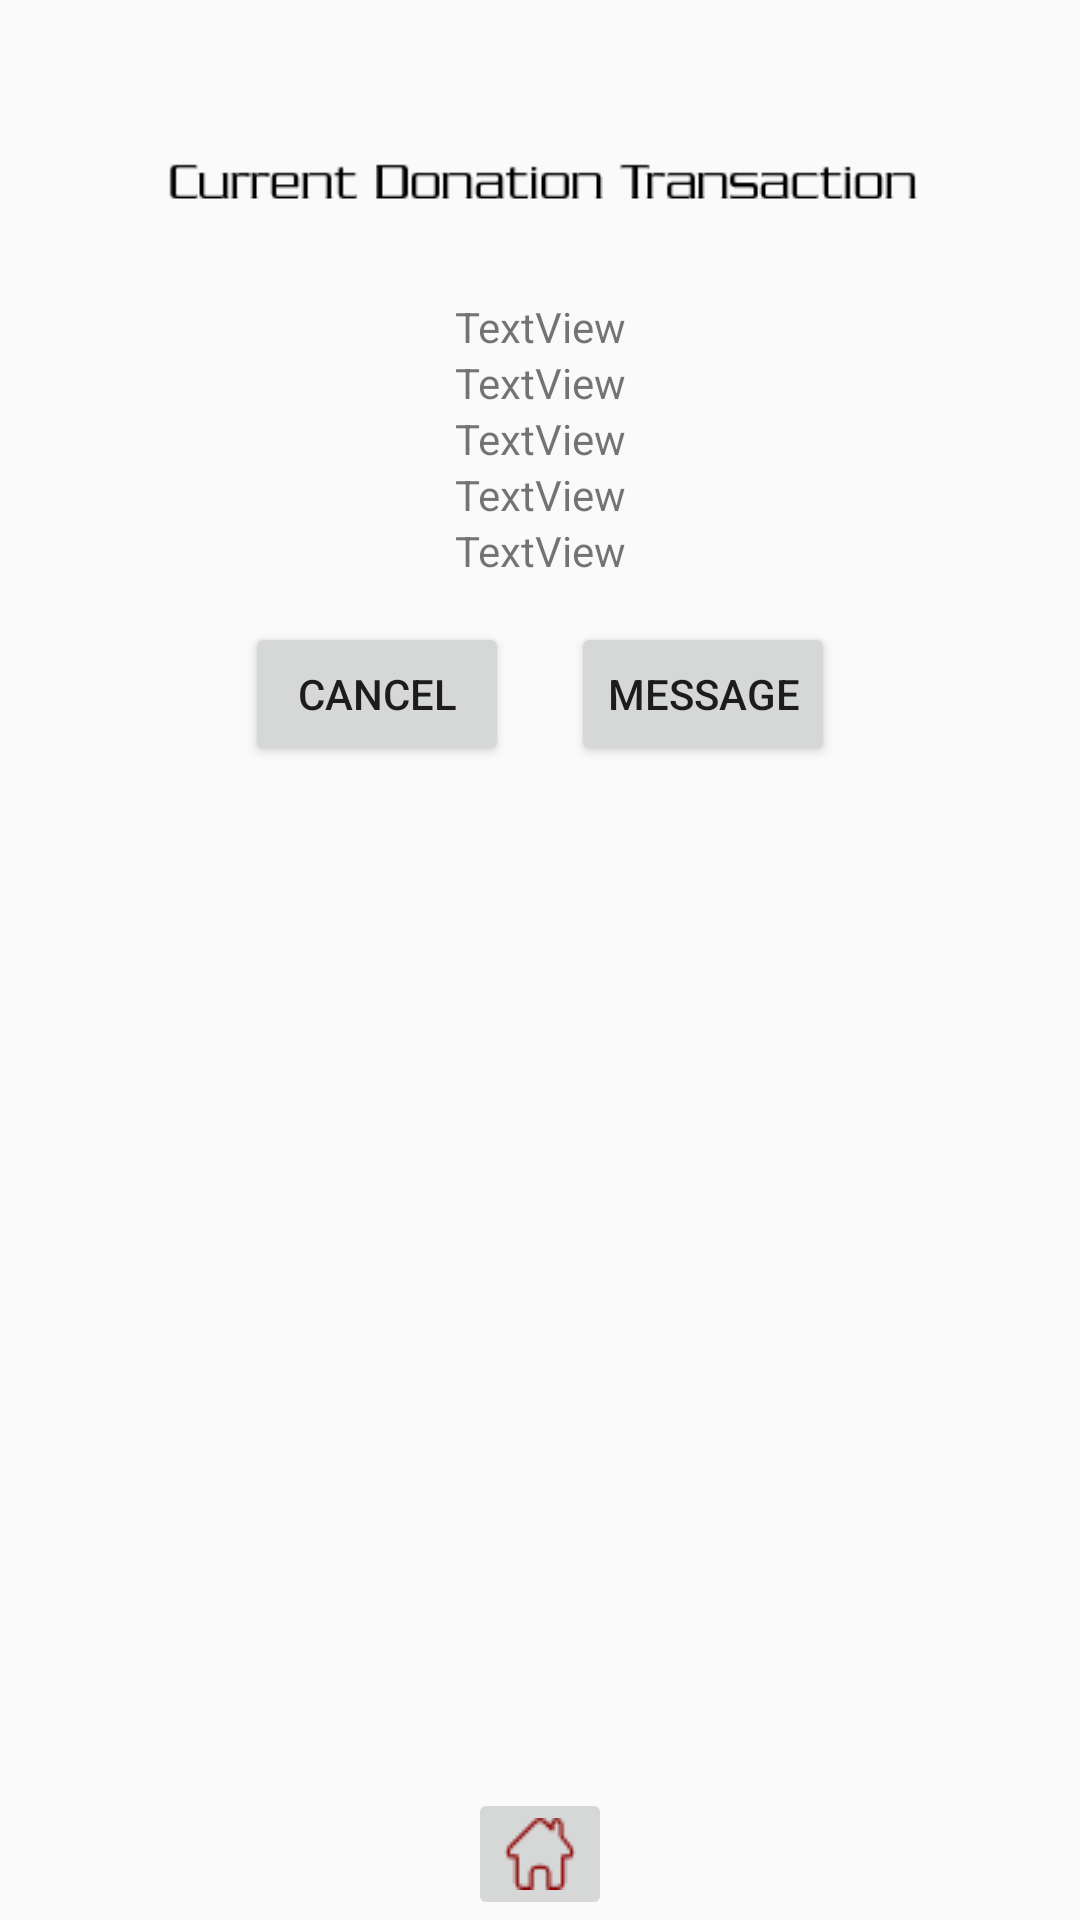

Here is an Android app screen rendered from its layout file. Give the layout XML and the strings, colors and styles it references.
<!-- AndroidManifest.xml: application theme AppTheme -->
<!-- res/layout/activity_blood_platelet_transaction.xml -->
<?xml version="1.0" encoding="utf-8"?>
<android.support.constraint.ConstraintLayout xmlns:android="http://schemas.android.com/apk/res/android"
    xmlns:app="http://schemas.android.com/apk/res-auto"
    xmlns:tools="http://schemas.android.com/tools"
    android:layout_width="match_parent"
    android:layout_height="match_parent"
    tools:context="com.example.sachin.lifeplusplus2.BloodPlateletTransactionActivity">

    <TextView
        android:id="@+id/txvDonateAt"
        android:layout_width="wrap_content"
        android:layout_height="wrap_content"
        android:text="TextView"
        app:layout_constraintRight_toRightOf="parent"
        app:layout_constraintLeft_toLeftOf="parent"
        app:layout_constraintBottom_toBottomOf="parent"
        app:layout_constraintTop_toTopOf="parent"
        app:layout_constraintVertical_bias="0.19" />

    <TextView
        android:id="@+id/txvRequestBy"
        android:layout_width="wrap_content"
        android:layout_height="wrap_content"
        android:text="TextView"
        app:layout_constraintRight_toRightOf="parent"
        app:layout_constraintLeft_toLeftOf="parent"
        app:layout_constraintBottom_toBottomOf="parent"
        app:layout_constraintTop_toTopOf="parent"
        app:layout_constraintVertical_bias="0.16000003" />

    <TextView
        android:id="@+id/txvRequestDate"
        android:layout_width="wrap_content"
        android:layout_height="wrap_content"
        android:text="TextView"
        app:layout_constraintRight_toRightOf="parent"
        app:layout_constraintLeft_toLeftOf="parent"
        app:layout_constraintBottom_toBottomOf="parent"
        app:layout_constraintTop_toTopOf="parent"
        app:layout_constraintVertical_bias="0.22000003" />

    <TextView
        android:id="@+id/txvRequestType"
        android:layout_width="wrap_content"
        android:layout_height="wrap_content"
        android:text="TextView"
        app:layout_constraintRight_toRightOf="parent"
        app:layout_constraintLeft_toLeftOf="parent"
        app:layout_constraintBottom_toBottomOf="parent"
        app:layout_constraintTop_toTopOf="parent"
        app:layout_constraintVertical_bias="0.25" />

    <TextView
        android:id="@+id/txvTravelTime"
        android:layout_width="wrap_content"
        android:layout_height="wrap_content"
        android:text="TextView"
        app:layout_constraintRight_toRightOf="parent"
        app:layout_constraintLeft_toLeftOf="parent"
        app:layout_constraintBottom_toBottomOf="parent"
        app:layout_constraintTop_toTopOf="parent"
        app:layout_constraintVertical_bias="0.27999997" />

    <Button
        android:id="@+id/btnCancel"
        android:layout_width="wrap_content"
        android:layout_height="wrap_content"
        android:text="Cancel"
        app:layout_constraintRight_toRightOf="parent"
        app:layout_constraintLeft_toLeftOf="parent"
        app:layout_constraintBottom_toBottomOf="parent"
        app:layout_constraintTop_toTopOf="parent"
        app:layout_constraintVertical_bias="0.35000002"
        app:layout_constraintHorizontal_bias="0.3" />

    <Button
        android:id="@+id/btnMessage"
        android:layout_width="wrap_content"
        android:layout_height="wrap_content"
        android:text="Message"
        app:layout_constraintRight_toRightOf="parent"
        app:layout_constraintLeft_toLeftOf="parent"
        app:layout_constraintBottom_toBottomOf="parent"
        app:layout_constraintTop_toTopOf="parent"
        app:layout_constraintVertical_bias="0.35000002"
        app:layout_constraintHorizontal_bias="0.7" />

    <ImageButton
        android:id="@+id/btnHome"
        android:layout_width="wrap_content"
        android:layout_height="wrap_content"
        app:srcCompat="@drawable/homebutton"
        app:layout_constraintRight_toRightOf="parent"
        app:layout_constraintLeft_toLeftOf="parent"
        app:layout_constraintBottom_toBottomOf="parent"
        app:layout_constraintTop_toTopOf="parent"
        app:layout_constraintVertical_bias="1.0" />

    <LinearLayout
        android:id="@+id/layoutChatReq"
        android:layout_width="396dp"
        android:layout_height="301dp"
        android:layout_marginBottom="60dp"
        android:orientation="vertical"
        android:visibility="invisible"
        android:weightSum="1"
        app:layout_constraintBottom_toBottomOf="parent"
        app:layout_constraintLeft_toLeftOf="parent"
        app:layout_constraintRight_toRightOf="parent"
        app:layout_constraintTop_toTopOf="parent"
        app:layout_constraintVertical_bias="1.0">

        <TextView
            android:id="@+id/txtChatWith"
            android:layout_width="match_parent"
            android:layout_height="wrap_content"
            android:text="TextView" />

        <ListView
            android:id="@+id/ListViewChat"
            android:layout_width="match_parent"
            android:layout_height="193dp" />

        <EditText
            android:id="@+id/edtxChatMessage"
            android:layout_width="match_parent"
            android:layout_height="wrap_content"
            android:ems="10"
            android:hint="Type your message here"
            android:inputType="textPersonName" />

        <Button
            android:id="@+id/btnSendMessage"
            android:layout_width="match_parent"
            android:layout_height="wrap_content"
            android:text="Send" />

    </LinearLayout>

    <ImageView
        android:id="@+id/imageView5"
        android:layout_width="407dp"
        android:layout_height="131dp"
        app:srcCompat="@drawable/ct"
        app:layout_constraintRight_toRightOf="parent"
        app:layout_constraintLeft_toLeftOf="parent"
        app:layout_constraintBottom_toBottomOf="parent"
        app:layout_constraintTop_toTopOf="parent"
        app:layout_constraintVertical_bias="0.0" />

</android.support.constraint.ConstraintLayout>
<!-- resources referenced by this layout -->
<resources>
  <!-- drawable ct: png bitmap (drawable, 4339 bytes) -->
  <!-- drawable homebutton: png bitmap (drawable, 861 bytes) -->
  <style name="AppTheme" parent="Theme.AppCompat.Light.DarkActionBar">
          
          <item name="colorPrimary">@android:color/holo_red_dark</item>
          <item name="colorPrimaryDark">@color/colorPrimaryDark</item>
          <item name="colorAccent">@color/colorAccent</item>
      </style>
  <!-- not gathered from this repository: default colours our renderer supplied (Android Studio template values) -->
  <color name="colorPrimaryDark">#FF3700B3</color>
  <color name="colorAccent">#FF03DAC5</color>
</resources>
